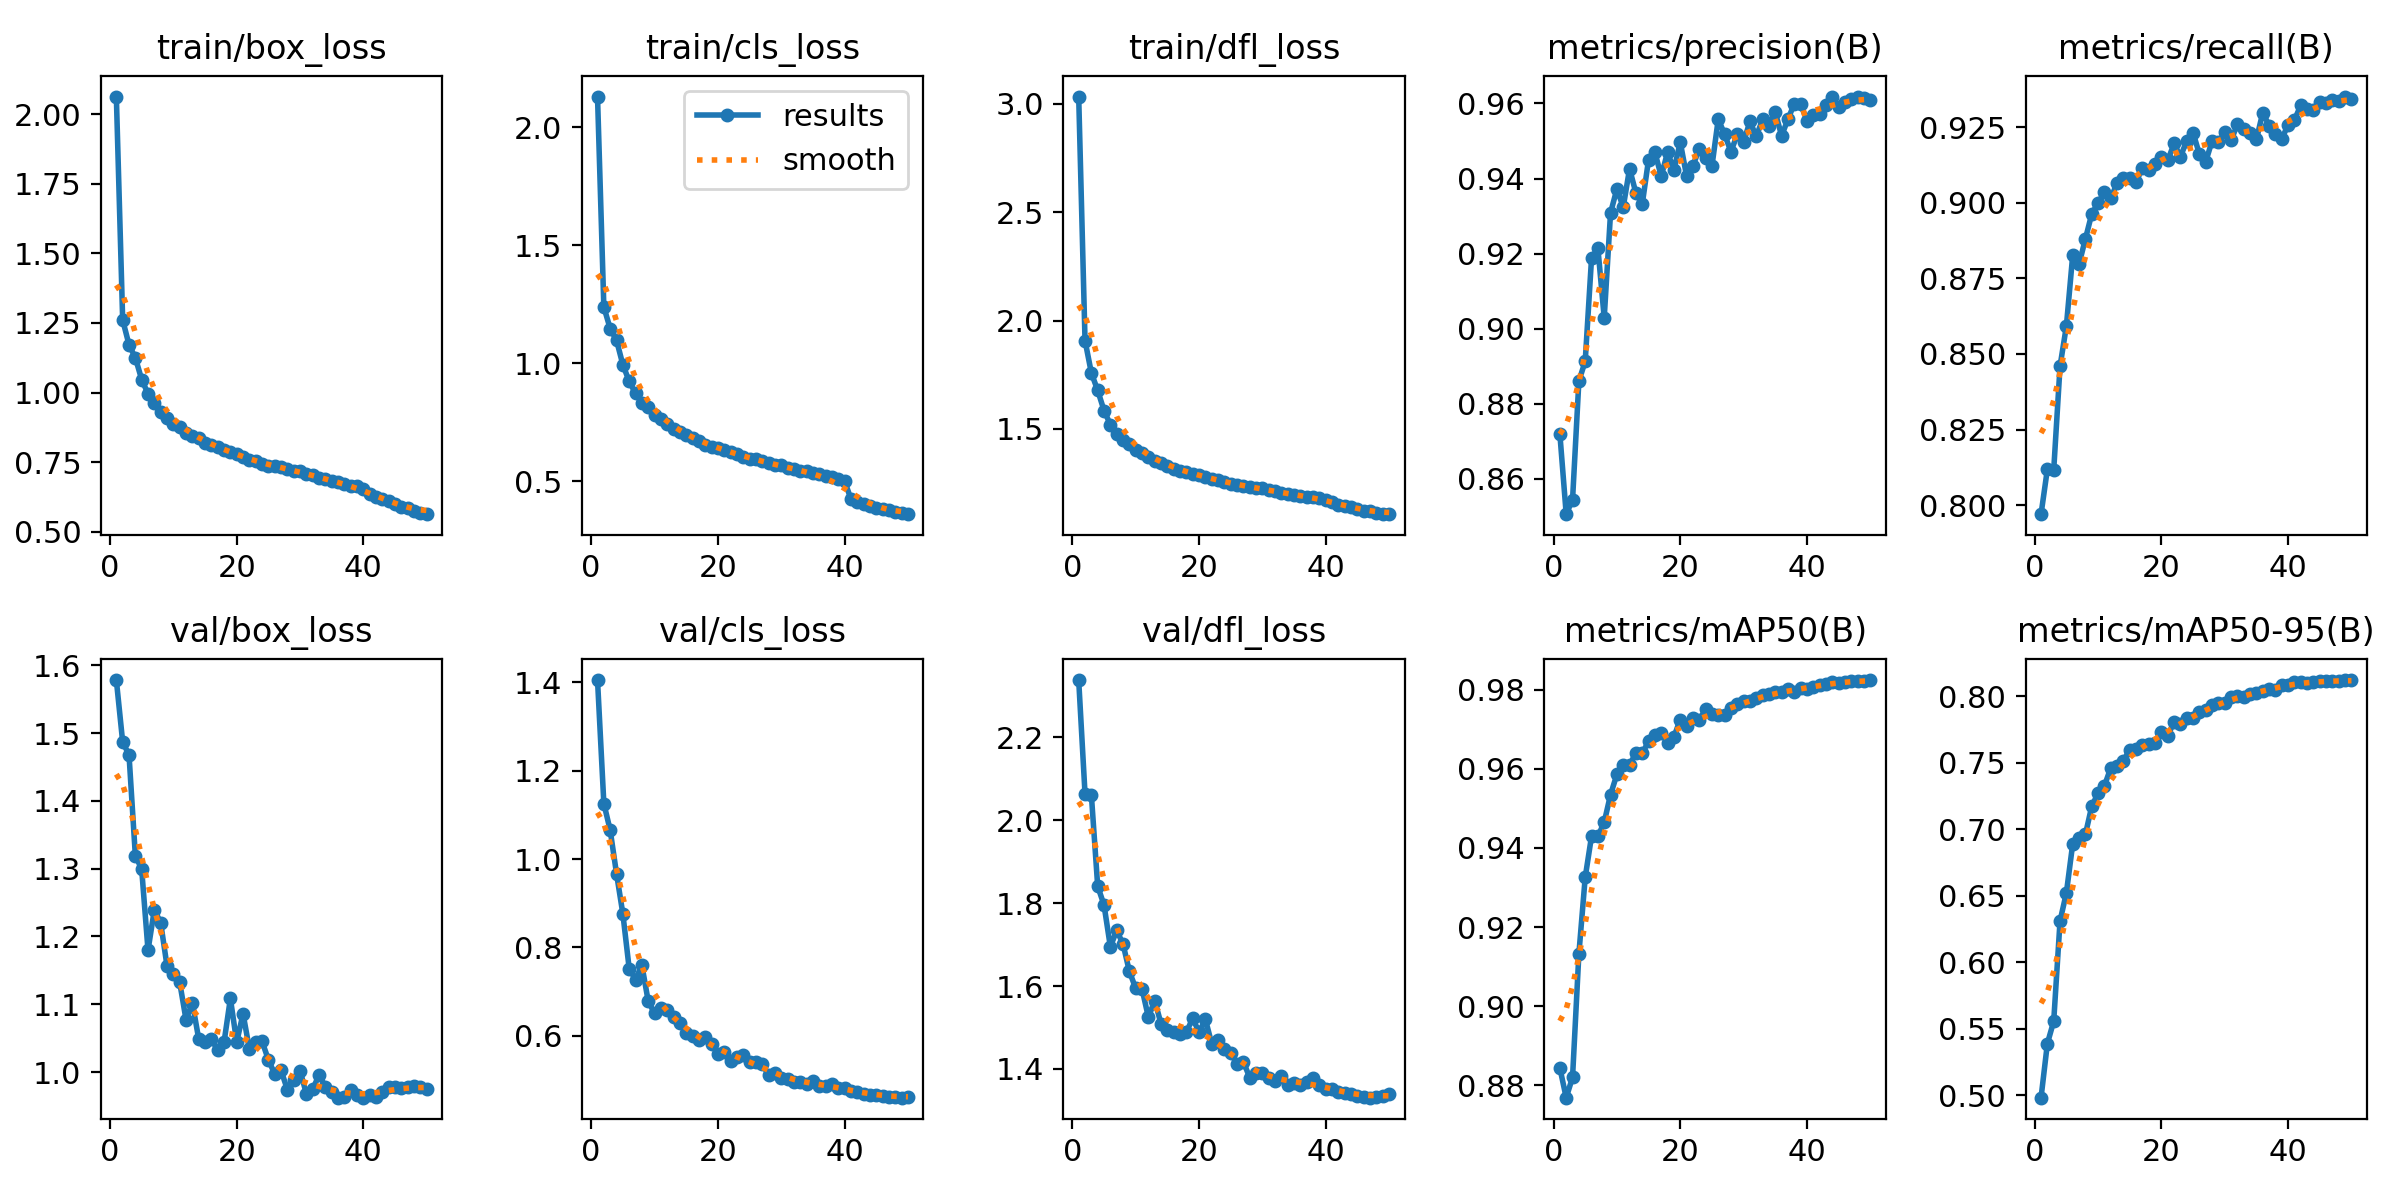

Source data for this figure (header and first rows):
epoch, time, train/box_loss, train/cls_loss, train/dfl_loss, metrics/precision(B), metrics/recall(B), metrics/mAP50(B), metrics/mAP50-95(B), val/box_loss, val/cls_loss, val/dfl_loss, lr/pg0, lr/pg1, lr/pg2, lr/pg3, lr/pg4, lr/pg5, lr/pg6, lr/pg7
1, 430.5, 2.064, 2.13, 3.034, 0.872, 0.797, 0.8844, 0.4982, 1.578, 1.405, 2.338, 0.00999, 0.00333, 0.00999, 0.00333, 0.00999, 0.00333, 0.00999, 0.00333
2, 802.1, 1.261, 1.238, 1.907, 0.8506, 0.8119, 0.8769, 0.5389, 1.487, 1.126, 2.063, 0.01959, 0.006531, 0.01959, 0.006531, 0.01959, 0.006531, 0.01959, 0.006531
3, 4840, 1.172, 1.147, 1.758, 0.8544, 0.8116, 0.882, 0.5557, 1.468, 1.065, 2.061, 0.0288, 0.009601, 0.0288, 0.009601, 0.0288, 0.009601, 0.0288, 0.009601
4, 13009, 1.125, 1.097, 1.677, 0.886, 0.8459, 0.9132, 0.6311, 1.319, 0.9672, 1.841, 0.02822, 0.009406, 0.02822, 0.009406, 0.02822, 0.009406, 0.02822, 0.009406
5, 13383, 1.047, 0.9937, 1.584, 0.8913, 0.8592, 0.9326, 0.6522, 1.299, 0.8763, 1.795, 0.02762, 0.009208, 0.02762, 0.009208, 0.02762, 0.009208, 0.02762, 0.009208
6, 13750, 0.9958, 0.9235, 1.519, 0.9188, 0.8827, 0.943, 0.6891, 1.18, 0.7521, 1.695, 0.02703, 0.00901, 0.02703, 0.00901, 0.02703, 0.00901, 0.02703, 0.00901
7, 14121, 0.9617, 0.8724, 1.478, 0.9215, 0.8797, 0.9429, 0.6934, 1.24, 0.7275, 1.734, 0.02644, 0.008812, 0.02644, 0.008812, 0.02644, 0.008812, 0.02644, 0.008812
8, 14490, 0.9289, 0.8329, 1.447, 0.9029, 0.888, 0.9465, 0.6962, 1.22, 0.7601, 1.701, 0.02584, 0.008614, 0.02584, 0.008614, 0.02584, 0.008614, 0.02584, 0.008614
9, 14861, 0.9099, 0.8129, 1.431, 0.9308, 0.8963, 0.9535, 0.7173, 1.156, 0.6786, 1.635, 0.02525, 0.008416, 0.02525, 0.008416, 0.02525, 0.008416, 0.02525, 0.008416
10, 15232, 0.8881, 0.7822, 1.404, 0.9372, 0.8999, 0.9586, 0.7272, 1.144, 0.6509, 1.595, 0.02465, 0.008218, 0.02465, 0.008218, 0.02465, 0.008218, 0.02465, 0.008218
11, 15603, 0.8768, 0.765, 1.388, 0.9324, 0.9034, 0.9611, 0.7327, 1.132, 0.6631, 1.593, 0.02406, 0.00802, 0.02406, 0.00802, 0.02406, 0.00802, 0.02406, 0.00802
12, 15976, 0.8562, 0.7438, 1.369, 0.9426, 0.9014, 0.9609, 0.7461, 1.077, 0.6589, 1.525, 0.02347, 0.007822, 0.02347, 0.007822, 0.02347, 0.007822, 0.02347, 0.007822
13, 16348, 0.8437, 0.7209, 1.353, 0.9362, 0.9065, 0.9641, 0.7474, 1.102, 0.6437, 1.565, 0.02287, 0.007624, 0.02287, 0.007624, 0.02287, 0.007624, 0.02287, 0.007624
14, 16721, 0.8373, 0.7075, 1.344, 0.9331, 0.908, 0.9639, 0.7516, 1.049, 0.6291, 1.509, 0.02228, 0.007426, 0.02228, 0.007426, 0.02228, 0.007426, 0.02228, 0.007426
15, 17095, 0.8187, 0.695, 1.328, 0.945, 0.9082, 0.9669, 0.76, 1.044, 0.6059, 1.493, 0.02168, 0.007228, 0.02168, 0.007228, 0.02168, 0.007228, 0.02168, 0.007228
16, 17507, 0.8098, 0.684, 1.315, 0.947, 0.9069, 0.9686, 0.7601, 1.049, 0.5986, 1.49, 0.02109, 0.00703, 0.02109, 0.00703, 0.02109, 0.00703, 0.02109, 0.00703
17, 17879, 0.8034, 0.6712, 1.307, 0.9406, 0.9114, 0.969, 0.7634, 1.032, 0.5916, 1.484, 0.0205, 0.006832, 0.0205, 0.006832, 0.0205, 0.006832, 0.0205, 0.006832
18, 18251, 0.7927, 0.6542, 1.299, 0.947, 0.9109, 0.9666, 0.7639, 1.044, 0.5966, 1.489, 0.0199, 0.006634, 0.0199, 0.006634, 0.0199, 0.006634, 0.0199, 0.006634
19, 18624, 0.7872, 0.6473, 1.292, 0.9422, 0.9128, 0.968, 0.7653, 1.109, 0.582, 1.522, 0.01931, 0.006436, 0.01931, 0.006436, 0.01931, 0.006436, 0.01931, 0.006436
20, 18998, 0.7787, 0.6398, 1.286, 0.9497, 0.915, 0.9725, 0.7732, 1.044, 0.5586, 1.488, 0.01871, 0.006238, 0.01871, 0.006238, 0.01871, 0.006238, 0.01871, 0.006238
21, 19372, 0.7691, 0.6324, 1.276, 0.9407, 0.914, 0.9708, 0.7706, 1.086, 0.5645, 1.52, 0.01812, 0.00604, 0.01812, 0.00604, 0.01812, 0.00604, 0.01812, 0.00604
22, 19741, 0.7572, 0.6225, 1.27, 0.9433, 0.9196, 0.9727, 0.7806, 1.034, 0.5433, 1.461, 0.01753, 0.005842, 0.01753, 0.005842, 0.01753, 0.005842, 0.01753, 0.005842
23, 20113, 0.753, 0.616, 1.263, 0.9479, 0.9152, 0.9723, 0.7789, 1.044, 0.5517, 1.47, 0.01693, 0.005644, 0.01693, 0.005644, 0.01693, 0.005644, 0.01693, 0.005644
24, 20484, 0.7449, 0.6043, 1.255, 0.9454, 0.9205, 0.9751, 0.7836, 1.045, 0.5572, 1.448, 0.01634, 0.005446, 0.01634, 0.005446, 0.01634, 0.005446, 0.01634, 0.005446
25, 20856, 0.7359, 0.595, 1.243, 0.9432, 0.9231, 0.9739, 0.7841, 1.018, 0.5407, 1.439, 0.01574, 0.005248, 0.01574, 0.005248, 0.01574, 0.005248, 0.01574, 0.005248
26, 21228, 0.7369, 0.594, 1.242, 0.9558, 0.916, 0.9737, 0.7881, 0.997, 0.5401, 1.412, 0.01515, 0.00505, 0.01515, 0.00505, 0.01515, 0.00505, 0.01515, 0.00505
27, 21598, 0.7309, 0.584, 1.238, 0.9518, 0.9136, 0.9735, 0.7898, 1.002, 0.5359, 1.417, 0.01456, 0.004852, 0.01456, 0.004852, 0.01456, 0.004852, 0.01456, 0.004852
28, 21971, 0.7238, 0.5755, 1.232, 0.9472, 0.9204, 0.9753, 0.7937, 0.974, 0.5119, 1.379, 0.01396, 0.004654, 0.01396, 0.004654, 0.01396, 0.004654, 0.01396, 0.004654
29, 22343, 0.7193, 0.5703, 1.225, 0.9517, 0.92, 0.9764, 0.7949, 0.988, 0.515, 1.391, 0.01337, 0.004456, 0.01337, 0.004456, 0.01337, 0.004456, 0.01337, 0.004456
30, 22715, 0.7181, 0.5686, 1.225, 0.9497, 0.9233, 0.977, 0.7947, 1.002, 0.504, 1.391, 0.01277, 0.004258, 0.01277, 0.004258, 0.01277, 0.004258, 0.01277, 0.004258
31, 23089, 0.7075, 0.5565, 1.215, 0.9552, 0.9206, 0.9772, 0.7999, 0.9678, 0.5032, 1.378, 0.01218, 0.00406, 0.01218, 0.00406, 0.01218, 0.00406, 0.01218, 0.00406
32, 23462, 0.7042, 0.5527, 1.212, 0.9512, 0.9259, 0.9778, 0.8004, 0.9747, 0.495, 1.371, 0.01159, 0.003862, 0.01159, 0.003862, 0.01159, 0.003862, 0.01159, 0.003862
33, 23835, 0.6932, 0.5415, 1.205, 0.9557, 0.9243, 0.9785, 0.7992, 0.996, 0.4957, 1.383, 0.01099, 0.003664, 0.01099, 0.003664, 0.01099, 0.003664, 0.01099, 0.003664
34, 24209, 0.6882, 0.5423, 1.198, 0.954, 0.923, 0.9788, 0.8017, 0.9783, 0.4911, 1.362, 0.0104, 0.003466, 0.0104, 0.003466, 0.0104, 0.003466, 0.0104, 0.003466
35, 24582, 0.6824, 0.5332, 1.194, 0.9577, 0.9209, 0.9793, 0.8029, 0.9699, 0.4977, 1.366, 0.009804, 0.003268, 0.009804, 0.003268, 0.009804, 0.003268, 0.009804, 0.003268
36, 24954, 0.6771, 0.5296, 1.191, 0.9514, 0.9298, 0.9793, 0.8043, 0.9624, 0.4873, 1.362, 0.00921, 0.00307, 0.00921, 0.00307, 0.00921, 0.00307, 0.00921, 0.00307
37, 25325, 0.6724, 0.5204, 1.187, 0.9558, 0.9255, 0.9802, 0.8058, 0.9629, 0.4865, 1.369, 0.008616, 0.002872, 0.008616, 0.002872, 0.008616, 0.002872, 0.008616, 0.002872
38, 25697, 0.6649, 0.5168, 1.185, 0.9599, 0.9227, 0.9794, 0.8051, 0.9737, 0.4906, 1.377, 0.008022, 0.002674, 0.008022, 0.002674, 0.008022, 0.002674, 0.008022, 0.002674
39, 26069, 0.6634, 0.511, 1.181, 0.9598, 0.9211, 0.9805, 0.8087, 0.9662, 0.4819, 1.361, 0.007428, 0.002476, 0.007428, 0.002476, 0.007428, 0.002476, 0.007428, 0.002476
40, 26443, 0.654, 0.5013, 1.17, 0.9554, 0.9258, 0.9803, 0.8088, 0.9622, 0.4811, 1.353, 0.006834, 0.002278, 0.006834, 0.002278, 0.006834, 0.002278, 0.006834, 0.002278
41, 26836, 0.6365, 0.4249, 1.163, 0.9568, 0.9274, 0.9806, 0.8106, 0.9665, 0.4757, 1.352, 0.00624, 0.00208, 0.00624, 0.00208, 0.00624, 0.00208, 0.00624, 0.00208
42, 27204, 0.6246, 0.4126, 1.15, 0.9572, 0.9322, 0.9811, 0.8107, 0.9634, 0.4725, 1.344, 0.005646, 0.001882, 0.005646, 0.001882, 0.005646, 0.001882, 0.005646, 0.001882
43, 27574, 0.6177, 0.4021, 1.145, 0.9596, 0.9309, 0.9815, 0.8103, 0.97, 0.4685, 1.343, 0.005052, 0.001684, 0.005052, 0.001684, 0.005052, 0.001684, 0.005052, 0.001684
44, 27943, 0.6092, 0.3968, 1.137, 0.9618, 0.9306, 0.9819, 0.8109, 0.9776, 0.4668, 1.341, 0.004458, 0.001486, 0.004458, 0.001486, 0.004458, 0.001486, 0.004458, 0.001486
45, 28311, 0.6007, 0.3857, 1.128, 0.959, 0.9335, 0.9817, 0.8115, 0.9775, 0.4662, 1.334, 0.003864, 0.001288, 0.003864, 0.001288, 0.003864, 0.001288, 0.003864, 0.001288
46, 28681, 0.5897, 0.3809, 1.122, 0.9605, 0.9329, 0.9819, 0.8115, 0.9761, 0.464, 1.332, 0.00327, 0.00109, 0.00327, 0.00109, 0.00327, 0.00109, 0.00327, 0.00109
47, 29048, 0.586, 0.3768, 1.119, 0.9613, 0.934, 0.9822, 0.8112, 0.9786, 0.4625, 1.331, 0.002676, 0.000892, 0.002676, 0.000892, 0.002676, 0.000892, 0.002676, 0.000892
48, 29418, 0.5745, 0.3701, 1.112, 0.9617, 0.9335, 0.9822, 0.8115, 0.98, 0.4617, 1.333, 0.002082, 0.000694, 0.002082, 0.000694, 0.002082, 0.000694, 0.002082, 0.000694
49, 29786, 0.5686, 0.3637, 1.108, 0.9613, 0.9351, 0.9822, 0.8123, 0.9772, 0.4601, 1.336, 0.001488, 0.000496, 0.001488, 0.000496, 0.001488, 0.000496, 0.001488, 0.000496
50, 30156, 0.5628, 0.3607, 1.106, 0.961, 0.9344, 0.9824, 0.8123, 0.9757, 0.4611, 1.339, 0.000894, 0.000298, 0.000894, 0.000298, 0.000894, 0.000298, 0.000894, 0.000298
